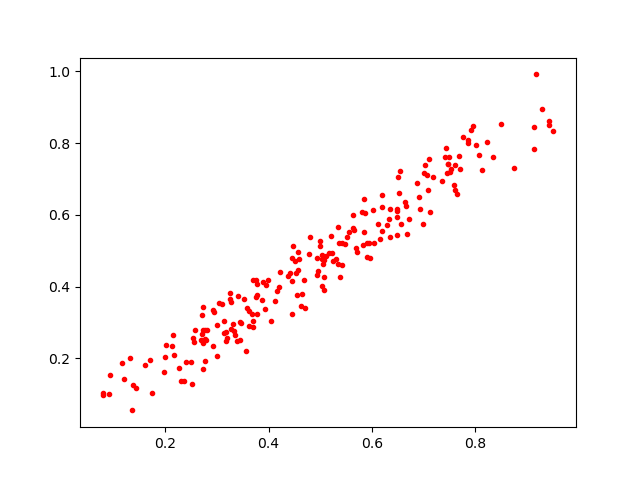

The table this chart was drawn from, first rows:
0.52295786, 0.49387085
0.7006, 0.7168
0.273, 0.1709
0.1999, 0.2049
0.748, 0.7408
0.6326, 0.5875
0.5, 0.5125
0.504, 0.4004
0.3361, 0.266
0.1207, 0.1426
0.7654, 0.6582
0.2559, 0.2463
0.6487, 0.5941
0.3107, 0.351
0.3697, 0.4185
0.5652, 0.5583
0.7679, 0.7648
0.7442, 0.7864
0.2128, 0.2341
0.4688, 0.4197
0.8136, 0.726
0.7459, 0.7157
0.6485, 0.612
0.4445, 0.4801
0.6908, 0.6502
0.7413, 0.7607
0.5972, 0.4796
0.6186, 0.6222
0.951, 0.8339
0.446, 0.4153
0.2178, 0.2098
0.3672, 0.3227
0.5076, 0.3905
0.4592, 0.4766
0.5934, 0.5205
0.7111, 0.7568
0.4574, 0.4477
0.5816, 0.6081
0.6492, 0.5452
0.2368, 0.1363
0.8751, 0.73
0.3892, 0.4127
0.8333, 0.7604
0.9129, 0.8443
0.3003, 0.2061
0.272, 0.2681
0.5866, 0.6042
0.6667, 0.6244
0.7531, 0.7274
0.7493, 0.7623
0.5565, 0.5514
0.5375, 0.4279
0.2785, 0.2516
0.2156, 0.2646
0.2516, 0.1299
0.2773, 0.192
0.7515, 0.7207
0.5346, 0.4638
0.6022, 0.6129
0.8231, 0.8017
0.672, 0.5878
... 154 more rows
